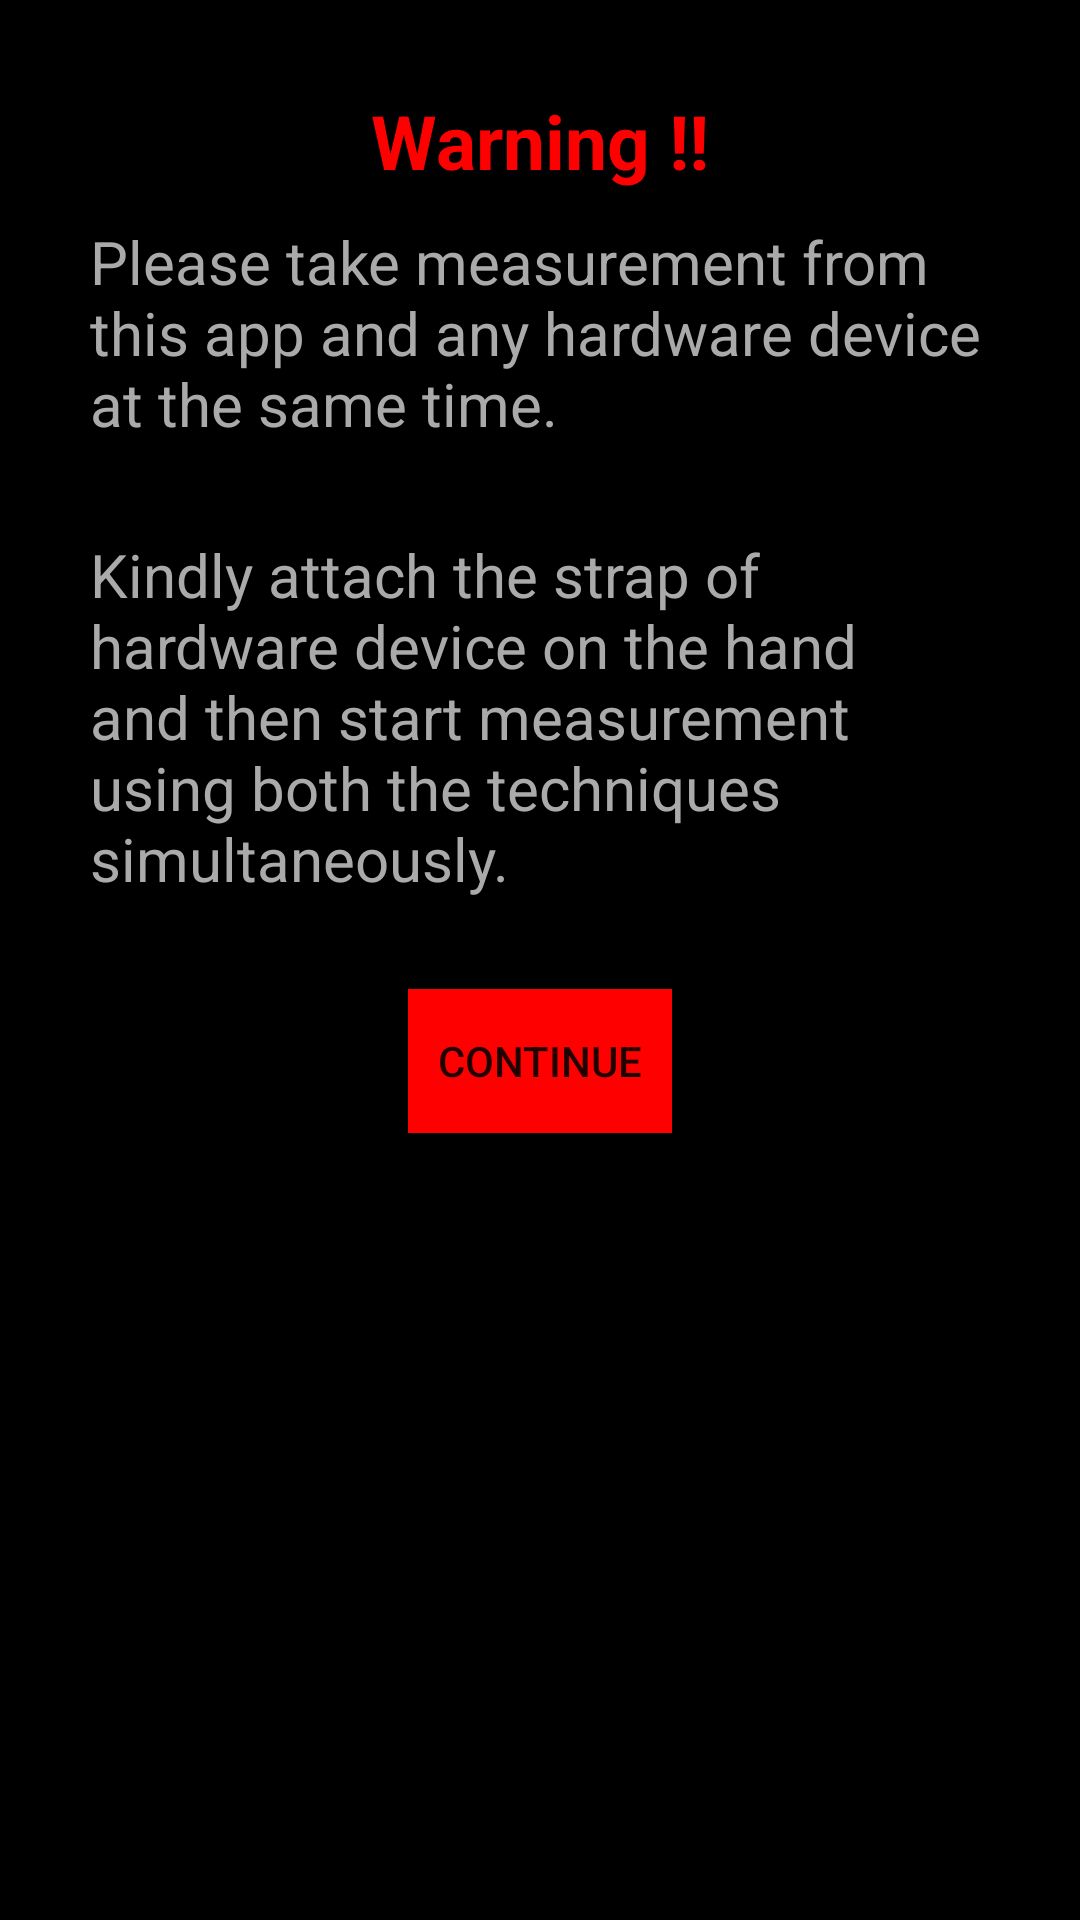

This screen was rendered from an Android layout file. Write that file and the resources it references.
<!-- AndroidManifest.xml: application theme Theme.PhysioParams -->
<!-- res/layout/alertdialog2.xml -->
<?xml version="1.0" encoding="utf-8"?>
<RelativeLayout xmlns:android="http://schemas.android.com/apk/res/android"
    android:layout_width="match_parent"
    android:layout_height="match_parent"
    android:background="#ff000000">

    <TextView
        android:id="@+id/textheading"
        android:layout_width="wrap_content"
        android:layout_height="wrap_content"
        android:layout_centerHorizontal="true"
        android:layout_marginTop="30dp"
        android:text="Warning !!"
        android:textColor="#ffff0000"
        android:textSize="25sp"
        android:textStyle="bold" />

    <TextView
        android:layout_width="wrap_content"
        android:layout_height="wrap_content"
        android:text="Please take measurement from this app and any hardware device at the same time."
        android:textColor="#ffaaaaaa"
        android:textSize="20sp"
        android:id="@+id/t1"
        android:layout_centerHorizontal="true"
        android:layout_below="@+id/textheading"
        android:layout_marginLeft="30dp"
        android:layout_marginRight="30dp"
        android:layout_marginBottom="30dp"
        android:layout_marginTop="10dp"/>

    <TextView
        android:layout_width="wrap_content"
        android:layout_height="wrap_content"
        android:text="Kindly attach the strap of hardware device on the hand and then start measurement using both the techniques simultaneously."
        android:textColor="#ffaaaaaa"
        android:textSize="20sp"
        android:id="@+id/t2"
        android:layout_centerHorizontal="true"
        android:layout_below="@+id/t1"
        android:layout_marginLeft="30dp"
        android:layout_marginRight="30dp" />

    <Button
        android:layout_width="wrap_content"
        android:layout_height="wrap_content"
        android:layout_centerHorizontal="true"
        android:layout_below="@+id/t2"
        android:layout_margin="30dp"
        android:id="@+id/b1"
        android:text="Continue"
        android:background="#ffff0000"
        android:backgroundTint="#ffff0000"/>

</RelativeLayout>
<!-- resources referenced by this layout -->
<resources>
  <style name="Theme.PhysioParams" parent="Theme.MaterialComponents.DayNight.NoActionBar">
          
          <item name="colorPrimary">@color/purple_500</item>
          <item name="colorPrimaryVariant">@color/purple_700</item>
          <item name="colorOnPrimary">@color/white</item>
          
          <item name="colorSecondary">@color/teal_200</item>
          <item name="colorSecondaryVariant">@color/teal_700</item>
          <item name="colorOnSecondary">@color/black</item>
          
          <item name="android:statusBarColor" tools:targetApi="l">#ff000000</item>
          
      </style>
  <color name="purple_500">#FF6200EE</color>
  <color name="purple_700">#FF3700B3</color>
  <color name="white">#FFFFFFFF</color>
  <color name="teal_200">#FF03DAC5</color>
  <color name="teal_700">#FF018786</color>
  <color name="black">#FF000000</color>
</resources>
